Run: headless pygame with SDL's dummy video driver; simulated clock (each Clock.tick advances the game by its frame time, no real sleeping); random seed 0; keys injected as events and as key.get_pressed() state; no mouse input.
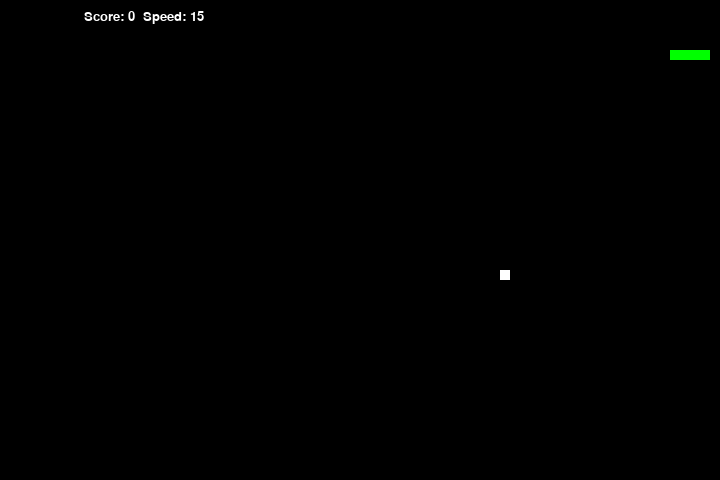
Frame 1 of 2 · flips 1–60 · no input
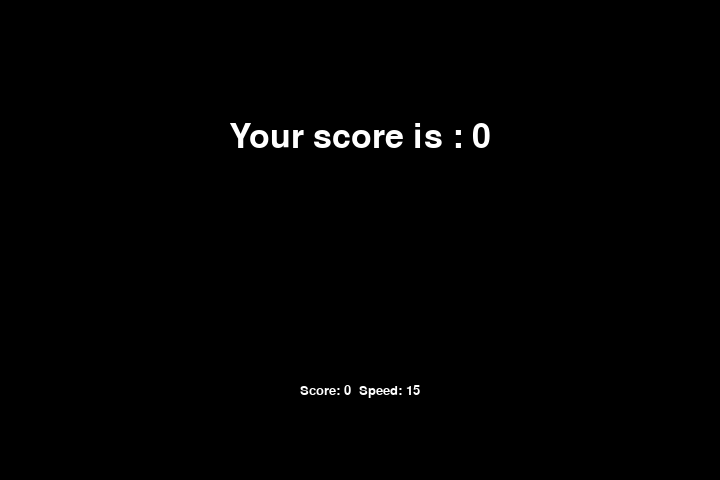
Frame 2 of 2 · flips 61–180 · tapped SPACE, RETURN · held RIGHT (→), D (game ended)

The pygame program that drew these frames:

import time
import random
import pygame

snake_speed = 15
start_time = time.time()
window_x = 720
window_y = 480
black = pygame.Color(0, 0, 0)
white = pygame.Color(255, 255, 255)
red = pygame.Color(255, 0, 0)
green = pygame.Color(0, 255, 0)
blue = pygame.Color(0, 0, 255)
pygame.init()
pygame.display.set_caption('Змейка')
game_window = pygame.display.set_mode((window_x, window_y))
fps = pygame.time.Clock()
snake_position = [100, 50]
snake_body = [[100, 50],
              [90, 50],
              [80, 50],
              [70, 50]
              ]

direction = 'RIGHT'
change_to = direction

score = 0
level = 1
# added timer variables
fruit_timer = 5000 # time in milliseconds
start_time = pygame.time.get_ticks()
current_time = start_time
def generate_fruit():
    fruit_position = [random.randrange(1, (window_x // 10)) * 10, random.randrange(1, (window_y // 10)) * 10]
    fruit_points = random.randrange(1, 4) * 10
    return fruit_position, fruit_points

fruit_position, fruit_points = generate_fruit()
fruit_spawn = True
fruit_respawn_delay = 500  # milliseconds
last_fruit_spawn_time = pygame.time.get_ticks()

def draw_fruit():
    pygame.draw.rect(game_window, white, pygame.Rect(fruit_position[0], fruit_position[1], 10, 10))

def show_score(choice, color, font, size):
    score_font = pygame.font.SysFont(font, size)
    score_surface = score_font.render('Score: ' + str(score) + '  Speed: ' + str(snake_speed), True, color)
    score_rect = score_surface.get_rect()
    if choice == 1:
        score_rect.midtop = (window_x // 5, 10)
    else:
        score_rect.midtop = (window_x // 2, window_y // 1.25)
    game_window.blit(score_surface, score_rect)

def game_over():
    my_font = pygame.font.SysFont('times new roman', 50)
    game_over_surface = my_font.render('Your score is : ' + str(score), True, white)
    game_over_rect = game_over_surface.get_rect()
    game_over_rect.midtop = (window_x/2, window_y/4)
    game_window.fill(black)
    game_window.blit(game_over_surface, game_over_rect)
    show_score(2, white, 'times', 20)
    pygame.display.flip()
    time.sleep(3)
    pygame.quit()
    quit()

while True:
    for event in pygame.event.get():
        if event.type == pygame.KEYDOWN:
            if event.key == pygame.K_UP:
                change_to = 'UP'
            if event.key == pygame.K_DOWN:
                change_to = 'DOWN'
            if event.key == pygame.K_LEFT:
                change_to = 'LEFT'
            if event.key == pygame.K_RIGHT:
                change_to = 'RIGHT'
            if event.key == pygame.K_ESCAPE:
                pygame.event.post(pygame.event.Event(pygame.QUIT))
    # added timer check
    current_time = pygame.time.get_ticks()
    if current_time - start_time > fruit_timer:
        fruit_spawn = False
        start_time = current_time
    if change_to == 'UP' and direction != 'DOWN':
        direction = 'UP'
    if change_to == 'DOWN' and direction != 'UP':
        direction = 'DOWN'
    if change_to == 'LEFT' and direction != 'RIGHT':
        direction = 'LEFT'
    if change_to == 'RIGHT' and direction != 'LEFT':
        direction = 'RIGHT'
    if direction == 'UP':
        snake_position[1] -= 10
    if direction == 'DOWN':
        snake_position[1] += 10
    if direction == 'LEFT':
        snake_position[0] -= 10
    if direction == 'RIGHT':
        snake_position[0] += 10

    snake_body.insert(0, list(snake_position))
    if snake_position[0] == fruit_position[0] and snake_position[1] == fruit_position[1]:
        score += fruit_points
        fruit_spawn = False
    else:
        snake_body.pop()

    if not fruit_spawn:
        fruit_position, fruit_points = generate_fruit()
        fruit_spawn = True
        last_fruit_spawn_time = pygame.time.get_ticks()

    game_window.fill(black)
    for pos in snake_body:
        pygame.draw.rect(game_window, green, pygame.Rect(
            pos[0], pos[1], 10, 10))

    draw_fruit()
    show_score(1, white, 'consolas', 20)

    if (snake_position[0] < 0 or snake_position[0] > window_x-10 or
            snake_position[1] < 0 or snake_position[1] > window_y-10):
        game_over()

    for block in snake_body[1:]:
        if snake_position == block:
            game_over()

    if score >= 50 and score < 100:
        snake_speed = 20
        level = 2
    elif score >= 100 and score < 150:
        snake_speed = 25
        level = 3
    elif score >= 150:
        snake_speed = 30
        level = 4

    fps.tick(snake_speed)

    pygame.display.update()
